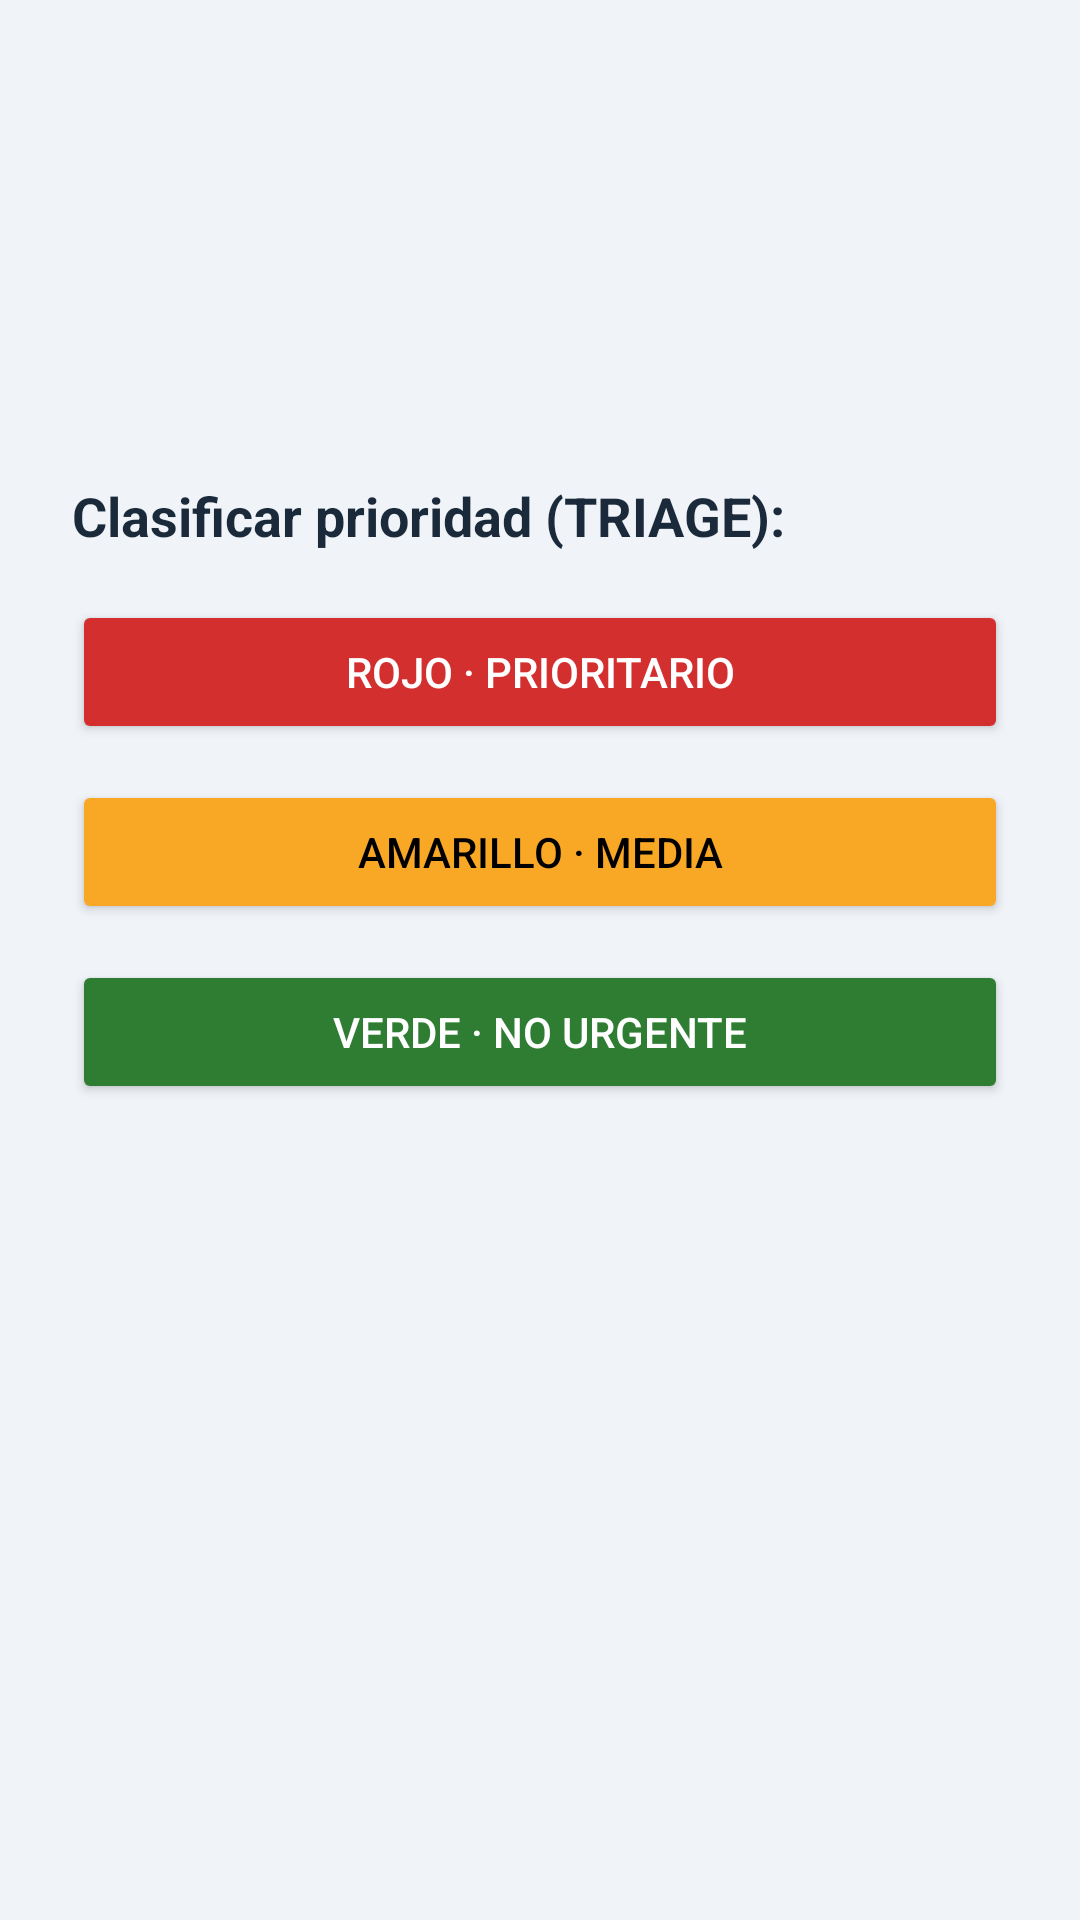

Reconstruct the res/layout file that produces this screen, plus the resources it refers to.
<!-- AndroidManifest.xml: application theme Theme.GestionDesastres -->
<!-- res/layout/activity_detail.xml -->
<?xml version="1.0" encoding="utf-8"?>
<androidx.constraintlayout.widget.ConstraintLayout
    xmlns:android="http://schemas.android.com/apk/res/android"
    xmlns:app="http://schemas.android.com/apk/res-auto"
    android:layout_width="match_parent"
    android:layout_height="match_parent"
    android:background="@color/background"
    android:padding="24dp">

    <TextView
        android:id="@+id/tv_detail_tipo"
        android:layout_width="0dp"
        android:layout_height="wrap_content"
        android:textColor="@color/on_background"
        android:textSize="24sp"
        android:textStyle="bold"
        app:layout_constraintEnd_toEndOf="parent"
        app:layout_constraintStart_toStartOf="parent"
        app:layout_constraintTop_toTopOf="parent" />

    <TextView
        android:id="@+id/tv_detail_ubicacion"
        android:layout_width="0dp"
        android:layout_height="wrap_content"
        android:layout_marginTop="12dp"
        android:textColor="@color/text_secondary"
        android:textSize="16sp"
        app:layout_constraintEnd_toEndOf="parent"
        app:layout_constraintStart_toStartOf="parent"
        app:layout_constraintTop_toBottomOf="@id/tv_detail_tipo" />

    <TextView
        android:id="@+id/tv_detail_descripcion"
        android:layout_width="0dp"
        android:layout_height="wrap_content"
        android:layout_marginTop="16dp"
        android:textColor="@color/on_background"
        android:textSize="16sp"
        app:layout_constraintEnd_toEndOf="parent"
        app:layout_constraintStart_toStartOf="parent"
        app:layout_constraintTop_toBottomOf="@id/tv_detail_ubicacion" />

    <TextView
        android:id="@+id/tv_clasificar_label"
        android:layout_width="0dp"
        android:layout_height="wrap_content"
        android:layout_marginTop="32dp"
        android:text="Clasificar prioridad (TRIAGE):"
        android:textColor="@color/on_background"
        android:textSize="18sp"
        android:textStyle="bold"
        app:layout_constraintEnd_toEndOf="parent"
        app:layout_constraintStart_toStartOf="parent"
        app:layout_constraintTop_toBottomOf="@id/tv_detail_descripcion" />

    <Button
        android:id="@+id/btn_rojo"
        android:layout_width="0dp"
        android:layout_height="wrap_content"
        android:layout_marginTop="16dp"
        android:backgroundTint="#D32F2F"
        android:text="ROJO · Prioritario"
        android:textColor="#FFFFFF"
        app:layout_constraintEnd_toEndOf="parent"
        app:layout_constraintStart_toStartOf="parent"
        app:layout_constraintTop_toBottomOf="@id/tv_clasificar_label" />

    <Button
        android:id="@+id/btn_amarillo"
        android:layout_width="0dp"
        android:layout_height="wrap_content"
        android:layout_marginTop="12dp"
        android:backgroundTint="#F9A825"
        android:text="AMARILLO · Media"
        android:textColor="#000000"
        app:layout_constraintEnd_toEndOf="parent"
        app:layout_constraintStart_toStartOf="parent"
        app:layout_constraintTop_toBottomOf="@id/btn_rojo" />

    <Button
        android:id="@+id/btn_verde"
        android:layout_width="0dp"
        android:layout_height="wrap_content"
        android:layout_marginTop="12dp"
        android:backgroundTint="#2E7D32"
        android:text="VERDE · No urgente"
        android:textColor="#FFFFFF"
        app:layout_constraintEnd_toEndOf="parent"
        app:layout_constraintStart_toStartOf="parent"
        app:layout_constraintTop_toBottomOf="@id/btn_amarillo" />

</androidx.constraintlayout.widget.ConstraintLayout>
<!-- resources referenced by this layout -->
<resources>
  <color name="background">#F0F4F8</color>
  <color name="on_background">#1A2A3A</color>
  <color name="text_secondary">#5A6A7A</color>
  <style name="Theme.GestionDesastres" parent="Base.Theme.GestionDesastres" />
  <style name="Base.Theme.GestionDesastres" parent="Theme.Material3.DayNight.NoActionBar">
          
          
      </style>
</resources>
